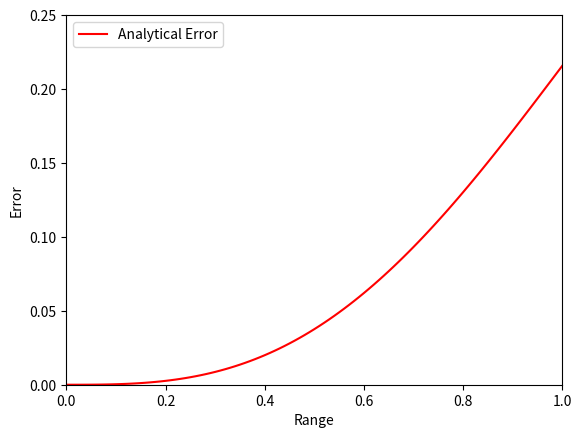

The matplotlib source for this figure:
# main HW 2.4 - 2.5
# author: ryan melander

# import sympy
import math
import numpy as np
import matplotlib.pyplot as plt

# x = sympy.Symbol('x')
# fun1 = sympy.sin(x)
# fun2 = x - ((x**3)/6) - ((x**5)/120)
# fun3 = math.sqrt(sympy.integrate((fun1 - fun2)**2, (x, 0, 1)))

# analytical error
fun3 = lambda x : (x**11)/158400 + (x**9)/3240 + (x**7)/252 + (1/60)*(x**5)*math.cos(x) - (1/12)*(x**4)*math.sin(x) + x/2 - (1/4)*math.sin(2*x)
xx = np.arange(0,1.01,0.01)
er_a = np.zeros(len(xx), dtype = "double")
for i in range(0,len(xx)):
    er_a[i] = fun3(xx[i])


plt.figure(0)
plt.plot(xx,er_a, '-r', label = 'Analytical Error')
plt.legend(loc="upper left")
plt.xlim(0, 1)
plt.ylim(0, 0.25)
plt.xlabel('Range')
plt.ylabel('Error')
plt.savefig('plot_q51.png', dpi=350)